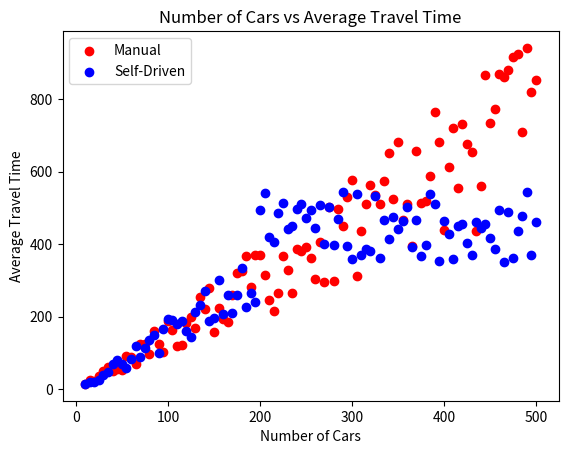

Write Python code to recreate this figure.
import random
import matplotlib.pyplot as plt
NUM_DATA_POINTS = 500

# initialize the list to hold the output data
output_data_human = []
output_data_self = []

# loop over a range of increasing numbers of cars
for num_cars in range(10, NUM_DATA_POINTS + 1, 5):
    # randomly generate a travel time for each car in the range of 10 to 200
    travel_times = random.randint(num_cars, num_cars*2)

    # calculate the average travel time for this set of cars
    # avg_travel_time = sum(travel_times) / len(travel_times)

    # randomly choose whether the cars are self-driven or manual
    car_type = "Manual"

    # add this row of data to the output list
    output_data_human.append([num_cars, travel_times, car_type])


# For self-driven cars 
THRESHOLD = 350
for num_cars in range(10, NUM_DATA_POINTS + 1, 5):
    if num_cars < 200:
        travel_times = random.randint(num_cars, num_cars*2)
    else:
        # make travel_times at a normal distribution from THRESHOLD
        travel_times = random.randint(THRESHOLD, THRESHOLD + 200)

    car_type = "Self-Driven"
    output_data_self.append([num_cars, travel_times, car_type])

# print out the output data for verification



# make each scatter different color 
plt.scatter([row[0] for row in output_data_human], [row[1] for row in output_data_human], color='red')
plt.scatter([row[0] for row in output_data_self], [row[1] for row in output_data_self], color='blue')

# make legend 
plt.legend(['Manual', 'Self-Driven'])
# make plt title 
plt.title('Number of Cars vs Average Travel Time')
# make x and y labels
plt.xlabel('Number of Cars')
plt.ylabel('Average Travel Time')

plt.show()
